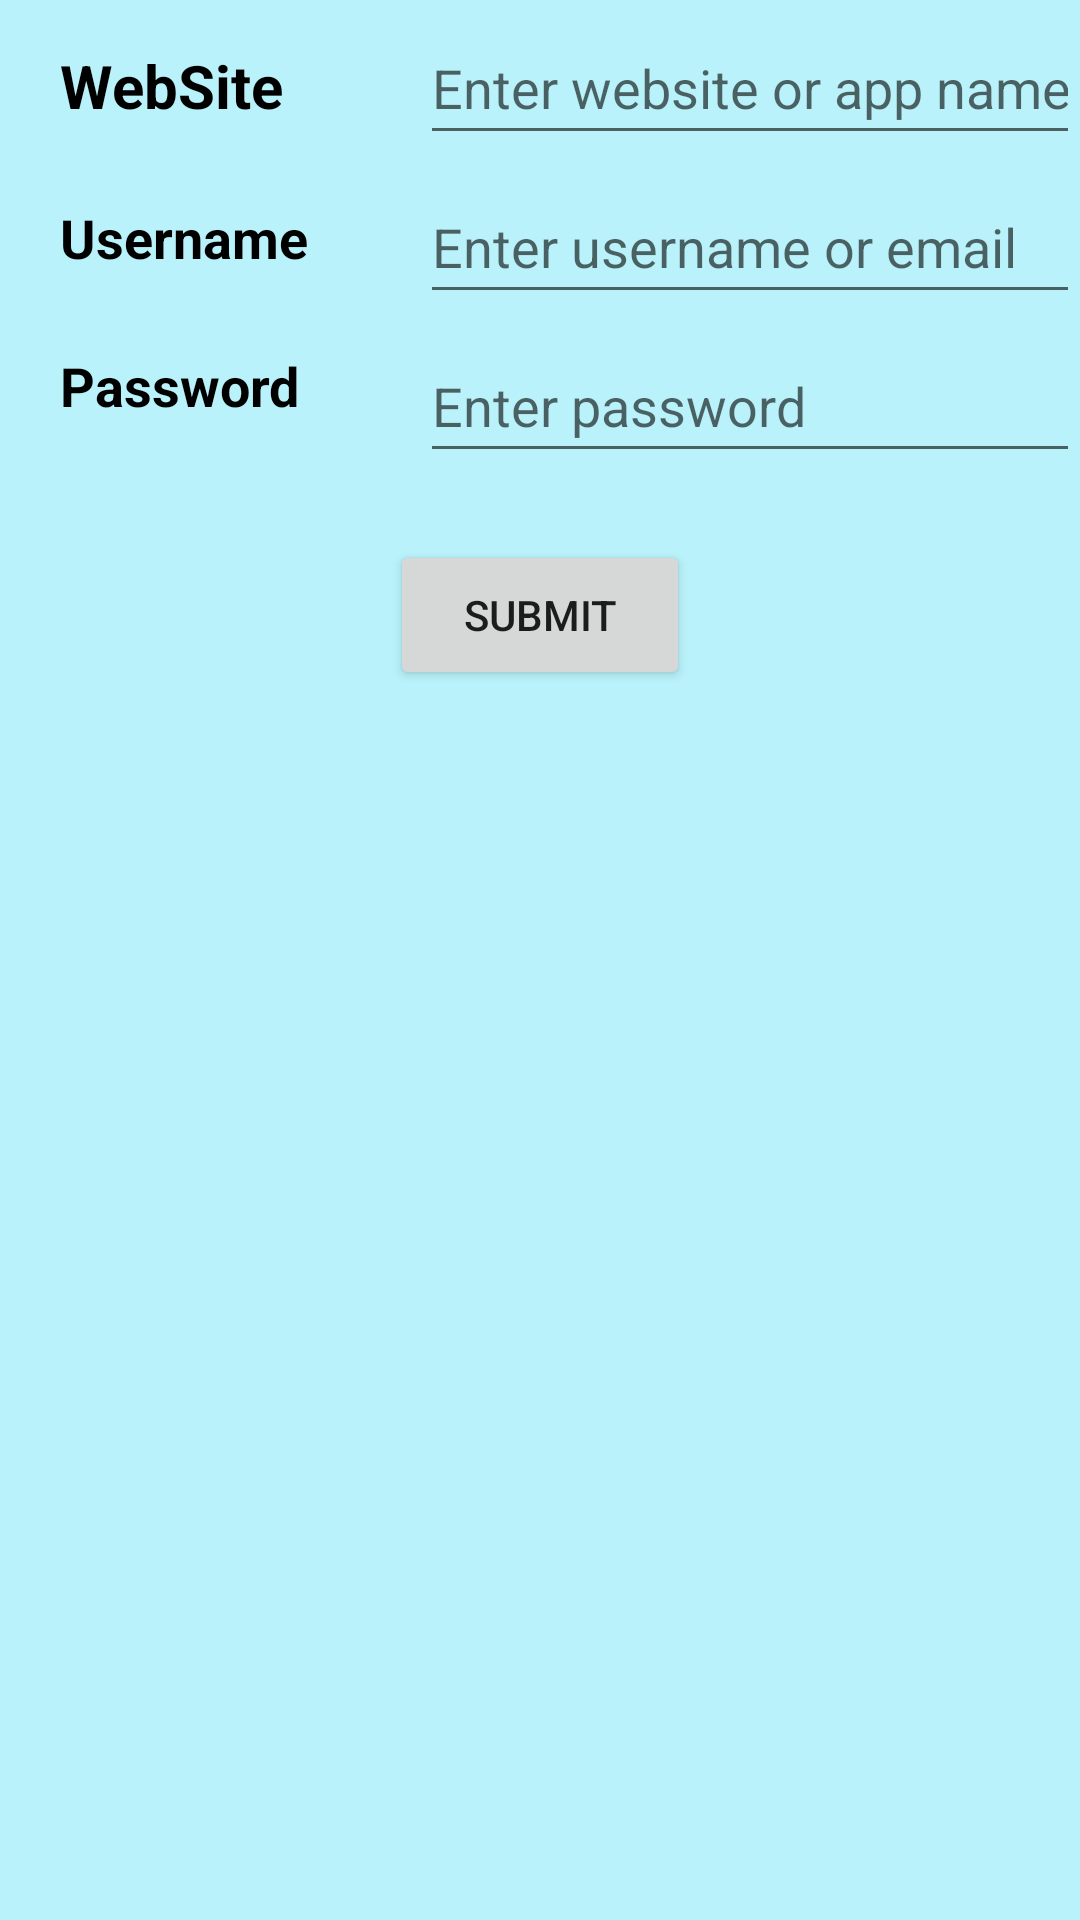

Write the Android layout XML for this screen, with the resource values it uses.
<!-- AndroidManifest.xml: application theme Theme.PASSNOTE2 -->
<!-- res/layout/activity_password_manager.xml -->
<?xml version="1.0" encoding="utf-8"?>
<RelativeLayout xmlns:android="http://schemas.android.com/apk/res/android"
    xmlns:tools="http://schemas.android.com/tools"
    android:layout_width="match_parent"
    android:layout_height="match_parent"
    android:background="#B9F2FA"
    tools:context=".PasswordManagerActivity">

    <TextView
        android:id="@+id/siteTextView"
        android:layout_width="90dp"
        android:layout_height="wrap_content"
        android:layout_alignParentStart="true"
        android:layout_alignParentTop="true"
        android:layout_marginStart="20dp"
        android:layout_marginTop="15dp"
        android:text="@string/website"
        android:textAppearance="@style/TextAppearance.AppCompat.Large"
        android:textColor="@android:color/black"
        android:textSize="20sp"
        android:textStyle="bold" />

    <TextView
        android:id="@+id/usernameTextView"
        android:layout_width="90dp"
        android:layout_height="wrap_content"
        android:layout_below="@id/siteTextView"
        android:layout_alignStart="@id/siteTextView"
        android:layout_marginTop="25dp"
        android:text="@string/username"
        android:textAppearance="@style/TextAppearance.AppCompat.Medium"
        android:textColor="@android:color/black"
        android:textStyle="bold" />

    <TextView
        android:id="@+id/passwordTextView"
        android:layout_width="90dp"
        android:layout_height="wrap_content"
        android:layout_below="@id/usernameTextView"
        android:layout_alignStart="@id/siteTextView"
        android:layout_marginTop="25dp"
        android:text="@string/password"
        android:textAppearance="@style/TextAppearance.AppCompat.Medium"
        android:textColor="@android:color/black"
        android:textStyle="bold" />

    <EditText
        android:id="@+id/siteEditText"
        android:layout_width="wrap_content"
        android:layout_height="wrap_content"
        android:layout_alignBaseline="@id/siteTextView"
        android:layout_alignBottom="@id/siteTextView"
        android:layout_marginStart="30dp"
        android:layout_toEndOf="@id/siteTextView"
        android:autofillHints=""
        android:hint="Enter website or app name"
        android:inputType="text"
        android:minHeight="48dp" />

    <EditText
        android:id="@+id/usernameEditText"
        android:layout_width="224dp"
        android:layout_height="wrap_content"
        android:layout_below="@id/siteEditText"
        android:layout_marginStart="30dp"
        android:layout_marginTop="5dp"
        android:layout_toEndOf="@id/usernameTextView"
        android:hint="Enter username or email"
        android:minHeight="48dp" />

    <EditText
        android:id="@+id/passwordEditText"
        android:layout_width="224dp"
        android:layout_height="wrap_content"
        android:layout_below="@id/usernameEditText"
        android:layout_marginStart="30dp"
        android:layout_marginTop="5dp"
        android:layout_toEndOf="@id/passwordTextView"
        android:hint="Enter password"
        android:minHeight="48dp" />


    <Button
        android:id="@+id/submitButton"
        android:layout_width="100dp"
        android:layout_height="50dp"
        android:layout_alignParentTop="true"
        android:layout_alignParentBottom="false"
        android:layout_centerHorizontal="true"
        android:layout_marginTop="180dp"
        android:layout_marginBottom="360dp"
        android:text="Submit" />

    <ListView
        android:id="@+id/passwordListView"
        android:layout_width="411dp"
        android:layout_height="match_parent"
        android:layout_below="@id/passwordTextView"
        android:layout_alignParentStart="true"
        android:layout_alignParentEnd="true"
        android:layout_alignParentBottom="true"
        android:layout_marginStart="0dp"
        android:layout_marginTop="120dp"
        android:layout_marginEnd="0dp"
        android:layout_marginBottom="-49dp"
        android:background="#B9F2FA"
        android:clipToPadding="false"
        android:divider="@null"
        android:dividerHeight="0dp"
        android:listSelector="@drawable/list_selector_background"
        android:padding="8dp"
        android:scrollbarStyle="outsideOverlay"
        android:scrollbars="vertical"
        android:visibility="visible"
        tools:visibility="visible" />

</RelativeLayout>
<!-- resources referenced by this layout -->
<resources>
  <string name="password">Password</string>
  <string name="username">Username</string>
  <string name="website">WebSite</string>
  <style name="Theme.PASSNOTE2" parent="Theme.MaterialComponents.DayNight.DarkActionBar">
          
          <item name="colorPrimary">@color/purple_500</item>
          <item name="colorPrimaryVariant">@color/purple_700</item>
          <item name="colorOnPrimary">@color/white</item>
          
          <item name="colorSecondary">@color/teal_200</item>
          <item name="colorSecondaryVariant">@color/teal_700</item>
          <item name="colorOnSecondary">@color/black</item>
          
          <item name="android:statusBarColor">?attr/colorPrimaryVariant</item>
          
      </style>
  <!-- not gathered from this repository: default colours our renderer supplied (Android Studio template values) -->
  <color name="purple_500">#FF6200EE</color>
  <color name="purple_700">#FF3700B3</color>
  <color name="teal_200">#FF03DAC5</color>
  <color name="teal_700">#FF018786</color>
  <color name="black">#FF000000</color>
  <color name="white">#FFFFFFFF</color>
</resources>
